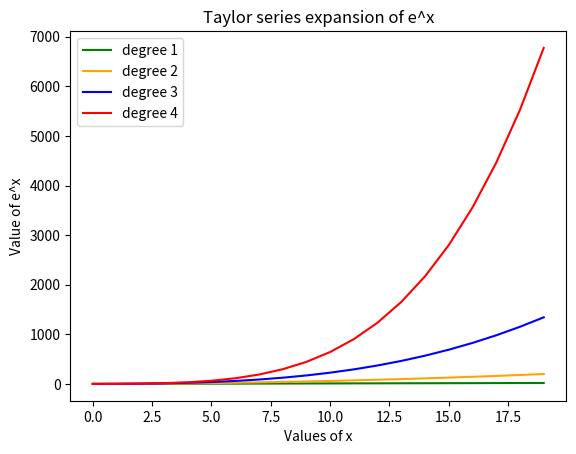

Write the Python code that produced this figure.
import math
from math import factorial as fact
import matplotlib.pyplot as plt
import numpy as np

def deg1(x):
    p = 1 + x
    return p

def deg2(x):
    q = 1 + x + ((x**2)/float(fact(2)))
    return q

def deg3(x):
    r = 1 + x + ((x**2)/float(fact(2))) + ((x**3)/float(fact(3)))
    return r

def deg4(x):
    s = 1 + x + ((x**2)/float(fact(2))) + ((x**3)/float(fact(3))) + ((x**4)/float(fact(4)))
    return s

x = np.arange(0,20,1)
line1, = plt.plot(x, deg1(x), color='g')
line2, = plt.plot(x, deg2(x), color='orange')
line3, = plt.plot(x, deg3(x), color='b')
line4, = plt.plot(x, deg4(x), color='r')
plt.xlabel('Values of x')
plt.ylabel('Value of e^x')
plt.title('Taylor series expansion of e^x')
plt.legend((line1, line2, line3, line4),('degree 1', 'degree 2', 'degree 3', 'degree 4'),loc='upper left')
plt.show()
